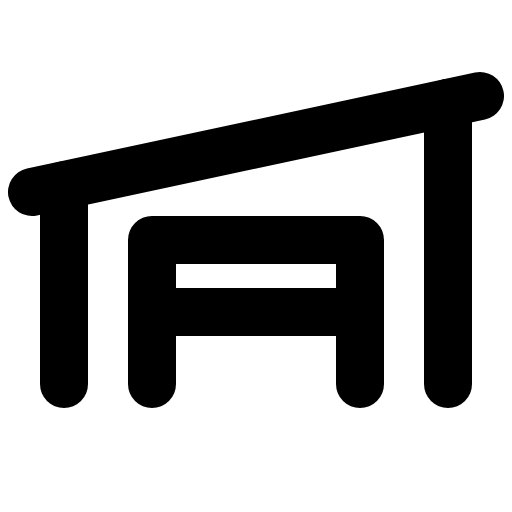
t = 0.00 s
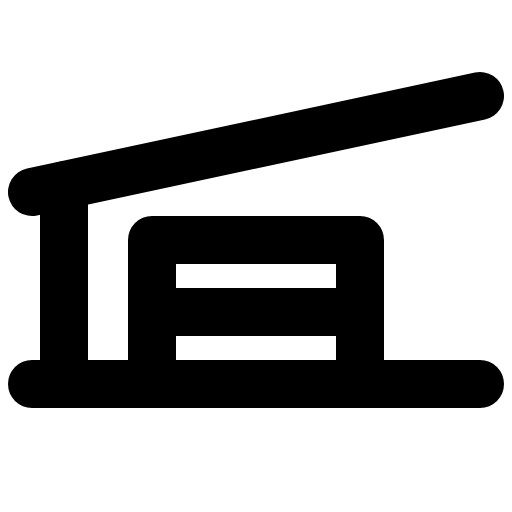
t = 1.50 s
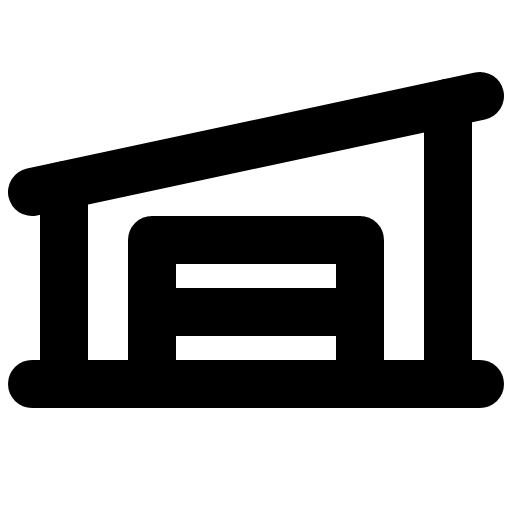
t = 1.88 s
t = 2.25 s: frame unchanged from t = 1.88 s, image omitted
t = 3.00 s: frame unchanged from t = 1.88 s, image omitted
t = 3.75 s: frame unchanged from t = 1.88 s, image omitted

The animated SVG that drew these frames (rendered in a browser with its animation timeline set to each time). Animation: 1 CSS @keyframes rule; one cycle of 4.50 s, repeats indefinitely.

<svg xmlns="http://www.w3.org/2000/svg" viewBox="0 0 256 256">
  <style>
    .draw-line {
      stroke-dasharray: 2000;
      stroke-dashoffset: 0;
    }
    svg:hover .draw-line {
      animation: phosphor-draw-in 3s ease-in-out infinite alternate;
    }
    @keyframes phosphor-draw-in {
      0%   { stroke-dashoffset: 2000; }
      50%  { stroke-dashoffset: 0; }
      100% { stroke-dashoffset: 0; }
    }
  </style><rect width="256" height="256" fill="none"/><line x1="16" y1="192" x2="240" y2="192" fill="none" stroke="currentColor" stroke-linecap="round" stroke-linejoin="round" stroke-width="24" class="draw-line" pathLength="1" style="animation-delay: 0s"/><line x1="240" y1="48" x2="16" y2="96" fill="none" stroke="currentColor" stroke-linecap="round" stroke-linejoin="round" stroke-width="24" class="draw-line" pathLength="1" style="animation-delay: 0.3s"/><polyline points="76 192 76 120 180 120 180 192" fill="none" stroke="currentColor" stroke-linecap="round" stroke-linejoin="round" stroke-width="24" class="draw-line" pathLength="1" style="animation-delay: 0.6s"/><line x1="76" y1="156" x2="180" y2="156" fill="none" stroke="currentColor" stroke-linecap="round" stroke-linejoin="round" stroke-width="24" class="draw-line" pathLength="1" style="animation-delay: 0.9s"/><line x1="32" y1="92.57" x2="32" y2="192" fill="none" stroke="currentColor" stroke-linecap="round" stroke-linejoin="round" stroke-width="24" class="draw-line" pathLength="1" style="animation-delay: 1.2s"/><line x1="224" y1="51.43" x2="224" y2="192" fill="none" stroke="currentColor" stroke-linecap="round" stroke-linejoin="round" stroke-width="24" class="draw-line" pathLength="1" style="animation-delay: 1.5s"/></svg>
